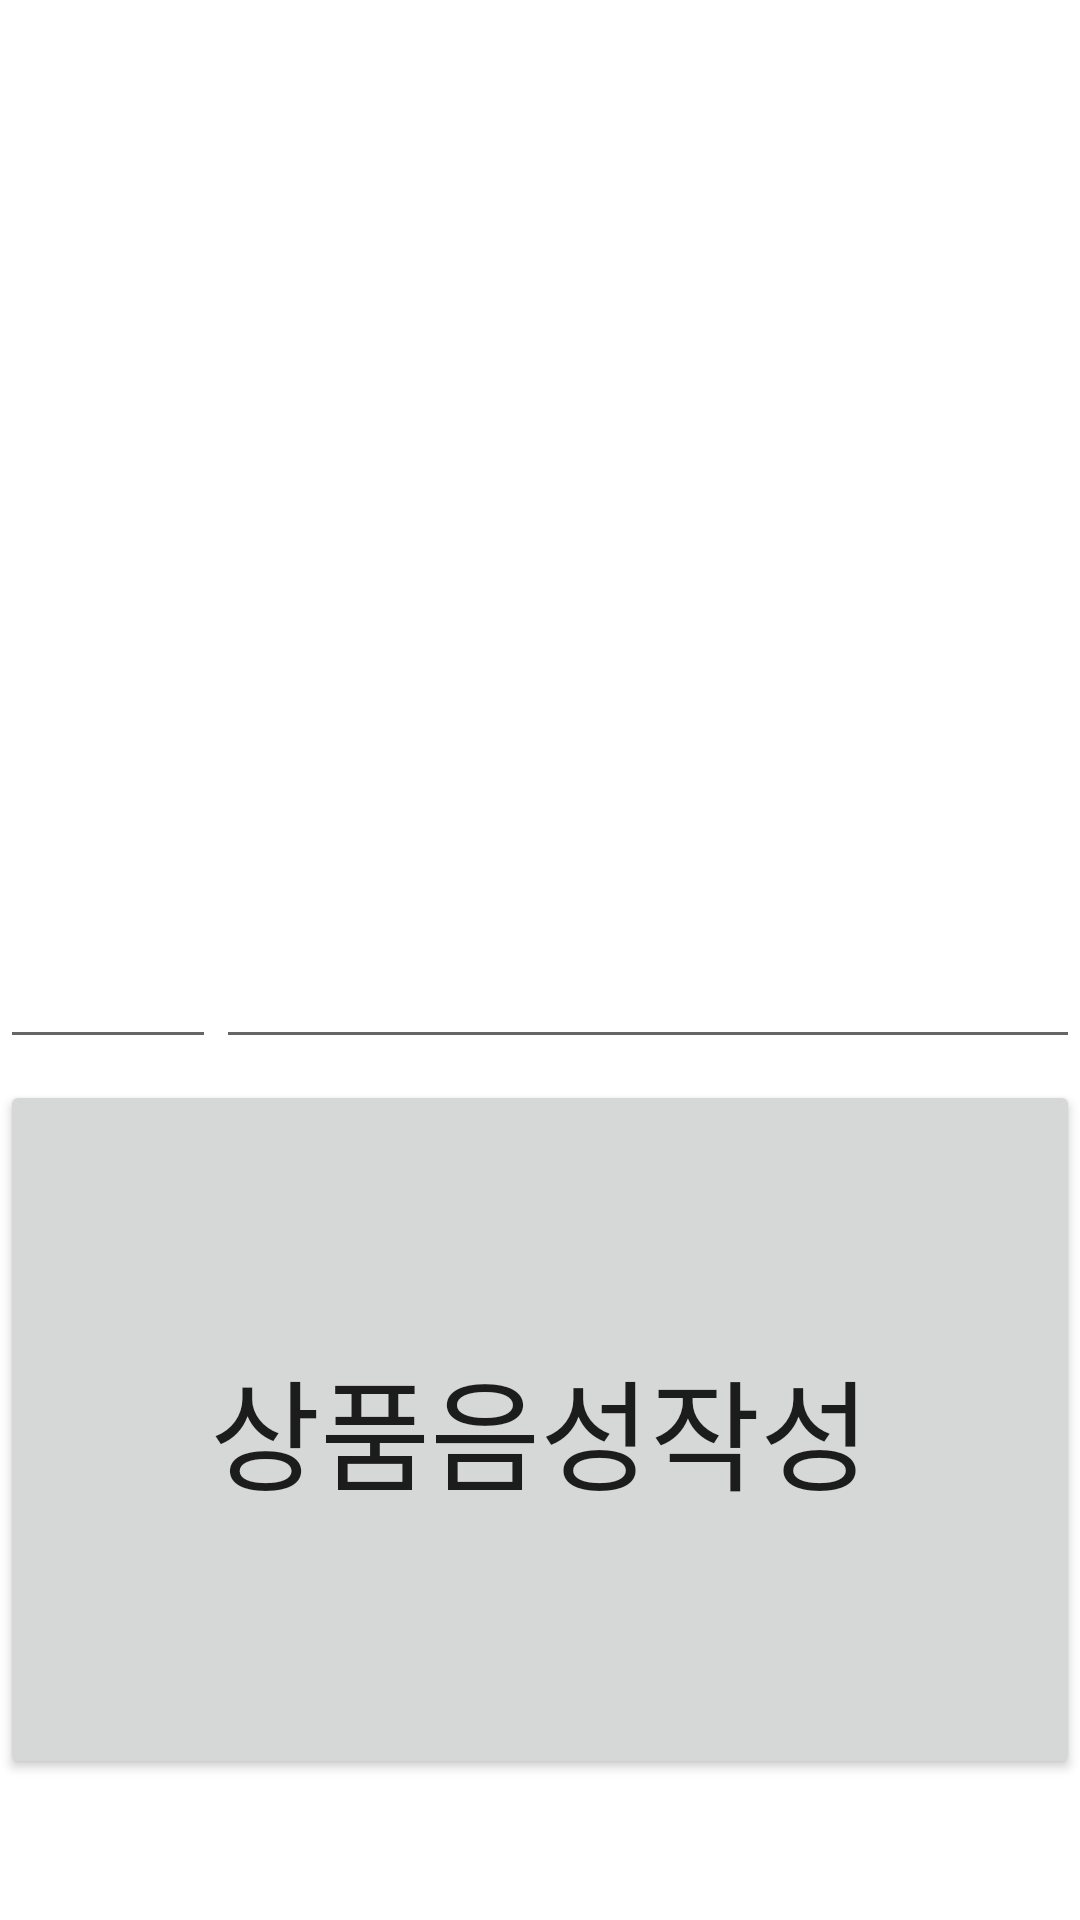

Here is an Android app screen rendered from its layout file. Give the layout XML and the strings, colors and styles it references.
<!-- AndroidManifest.xml: application theme Theme.Helpapp -->
<!-- res/layout/activity_main.xml -->
<?xml version="1.0" encoding="utf-8"?>
<LinearLayout xmlns:android="http://schemas.android.com/apk/res/android"
    xmlns:app="http://schemas.android.com/apk/res-auto"
    xmlns:tools="http://schemas.android.com/tools"
    android:layout_width="match_parent"
    android:layout_height="match_parent"
    android:orientation="vertical"
    tools:context=".MainActivity">

    <Space
        android:layout_width="match_parent"
        android:layout_height="wrap_content"
        android:layout_marginBottom="300dp"
        />

    <LinearLayout
        android:layout_width="match_parent"
        android:layout_height="60dp"
        android:orientation="horizontal">
        <EditText
            android:id="@+id/voiceNum"
            android:layout_gravity="center"
            android:layout_width="match_parent"
            android:layout_height="wrap_content"
            android:layout_weight="8"
            android:textAppearance="@style/TextAppearance.AppCompat.Large" />

        <EditText
            android:id="@+id/voiceText"
            android:layout_gravity="center"
            android:layout_width="match_parent"
            android:layout_weight="2"
            android:layout_height="wrap_content"
            android:textAppearance="@style/TextAppearance.AppCompat.Large"></EditText>

    </LinearLayout>

    <Button
        android:id="@+id/btnvoice"
        android:layout_width="match_parent"
        android:layout_height="233dp"
        android:text="상품음성작성"
        android:textSize="40dp" />
</LinearLayout>
<!-- resources referenced by this layout -->
<resources>
  <style name="Theme.Helpapp" parent="Theme.MaterialComponents.DayNight.DarkActionBar">
          
          <item name="colorPrimary">@color/purple_500</item>
          <item name="colorPrimaryVariant">@color/purple_700</item>
          <item name="colorOnPrimary">@color/white</item>
          
          <item name="colorSecondary">@color/teal_200</item>
          <item name="colorSecondaryVariant">@color/teal_700</item>
          <item name="colorOnSecondary">@color/black</item>
          
          <item name="android:statusBarColor" tools:targetApi="l">?attr/colorPrimaryVariant</item>
          
      </style>
  <color name="purple_500">#FF6200EE</color>
  <color name="purple_700">#FF3700B3</color>
  <color name="white">#FFFFFFFF</color>
  <color name="teal_200">#FF03DAC5</color>
  <color name="teal_700">#FF018786</color>
  <color name="black">#FF000000</color>
</resources>
